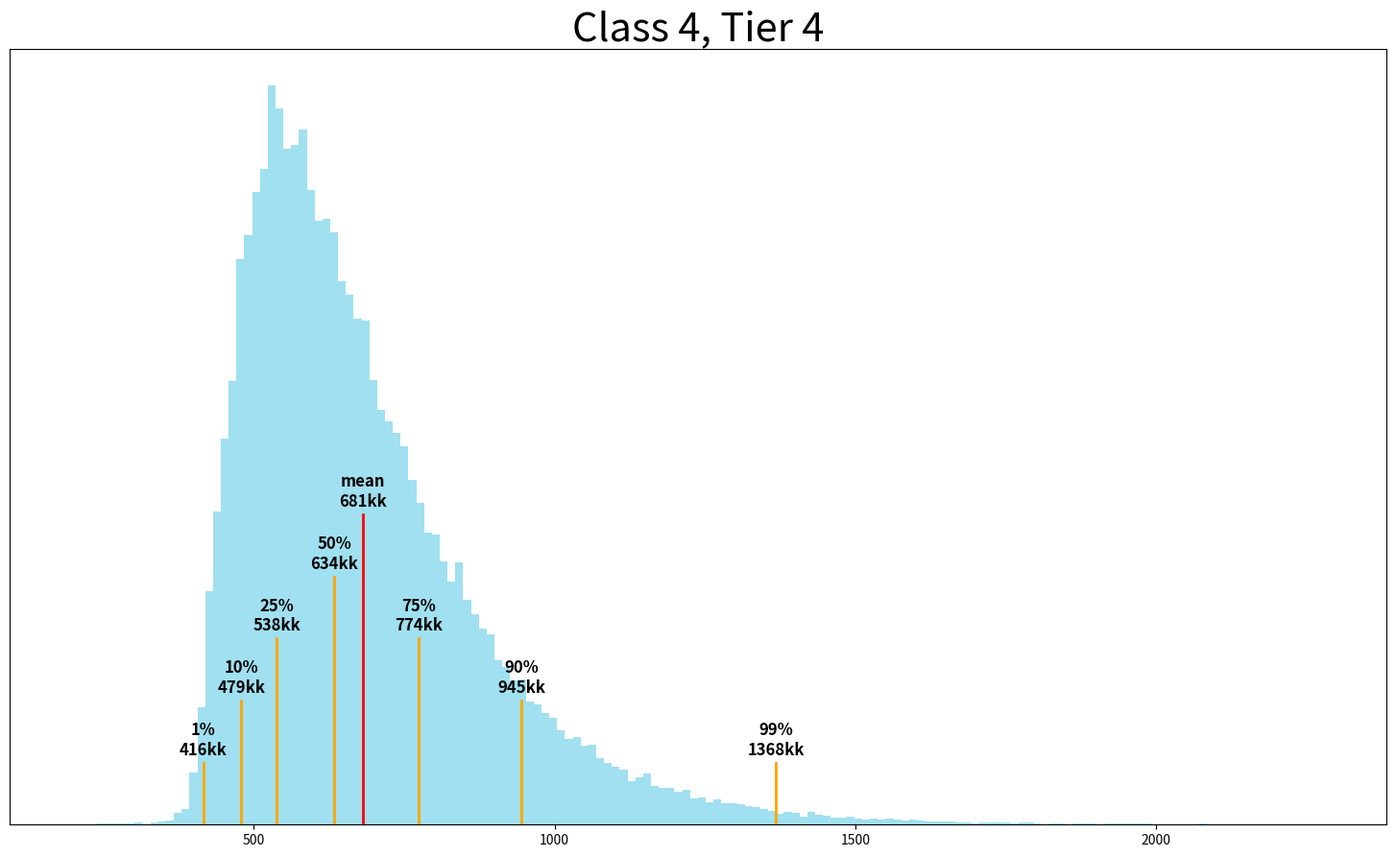

Reproduce this figure in Python.
#!/usr/bin/env python

import matplotlib.pyplot as plt
import matplotlib.transforms as transforms
import numpy as np
from random import random

# The class and tier to be simulated
CLASS = 4
TIER = 4

# Average price you expect to spend per item
ITEM_COST = 5000000

# Average price you expect to spend per sliver
SLIVER_COST = 15000 if TIER <= 3 else 20000
CORE_COST = SLIVER_COST * 50

# Gold fees for T8, T9, T10 are estimates
GOLD_FEES = [[25000],
        [750000, 5000000],
        [4000000, 10000000, 20000000],
        [8000000, 20000000, 40000000, 65000000, 100000000, 250000000, 750000000,
            2000000000, 4000000000, 6000000000]]

# Estimated values for the bonus refund effects
DUST_REFUND = 1 / 6
CORE_REFUND = 1 / 33
GOLD_REFUND = 1 / 100
ITEM_REFUND = 1 / 250
UPGRADED_ITEM_REFUND = 1 / 1000

SIMULATION_ROUNDS = 100000


def main():
    results = [sim_one_round(CLASS, TIER) for i in range(SIMULATION_ROUNDS)]
    total_costs = [(ITEM_COST * i[0] + CORE_COST * i[2] + i[3]) / 1000000 for i in results]
    item_counts = [i[0] for i in results]
    gold_counts = [i[3] / 1000000 for i in results]
    avg_cost = sum(total_costs) / len(total_costs)
    min_cost = int(min(total_costs))
    max_cost = int(max(total_costs))


    print(f'mean item count: {sum(item_counts) / len(item_counts)}')
    print(f'mean gold fees: {sum(gold_counts) / len(gold_counts)}kk')
    print(f'mean total cost: {int(avg_cost)}kk')

    plot(total_costs, avg_cost, min_cost, max_cost)


def plot(total_costs, avg_cost, min_cost, max_cost):
    graph_end = int(np.percentile(total_costs, 100 - 1000 / SIMULATION_ROUNDS))
    bin_size = max(1, (graph_end - min_cost) // 150)
    bins = range(min_cost, graph_end, bin_size)
    fig, ax = plt.subplots()
    plt.hist(total_costs, density=True, bins=bins, color='#A0E0F0')
    plt.yticks([])

    quartiles = [1, 10, 25]
    quartiles.append(50)
    upper_quartiles = [100 - x for x in quartiles[:-1]]
    upper_quartiles.reverse()
    quartiles += upper_quartiles
    
    min_height = 0.08
    heights = [min_height] * len(quartiles)
    for i in range(len(quartiles) // 2):
        heights[i] *= i + 1
        heights[len(quartiles) - 1 - i] *= i + 1
    heights[len(quartiles) // 2] *= len(quartiles) // 2 + 1
    mean_height = max(heights) + min_height

    trans = transforms.blended_transform_factory(ax.transData, ax.transAxes)

    print('percentiles:')
    i = 0
    for q in np.percentile(total_costs, quartiles):
        print(f'{quartiles[i]}%: {int(q)}kk')
        plt.axvline(q, ymax=heights[i], linewidth=2, color='orange')
        plt.text(q, heights[i] + 0.01, f'{quartiles[i]}%\n{int(q)}kk', size=12, weight='bold', ha='center', transform=trans)
        i += 1

    plt.axvline(avg_cost, ymax=mean_height, linewidth=2, color='red')
    plt.text(avg_cost, mean_height + 0.01, f'mean\n{int(avg_cost)}kk', size=12, weight='bold', ha='center', transform=trans)
    plt.title(f'Class {CLASS}, Tier {TIER}', fontsize=30)

    fig.set_size_inches(18.5, 10.5)
    fig.savefig('fig.png', dpi=100, bbox_inches = 'tight')

    plt.show()


def sim_one_round(classif, tier):
    item_count = 0
    dust = 0
    cores = 0
    gold = 0
    items = [0] * (tier + 1)

    while True:
        if items[-1] > 0:  # we have finally made an item of the desired tier
            break

        # Loop backwards so that we only buy new T0s when we absolutely have to
        for i in range(len(items) - 1, -1, -1):
            if i == 0:  # Add more tier 0 items if we don't have any left
                if items[0] < 2:
                    item_count += 2 - items[0]
                    items[0] = 2
            if items[i] >= 2:  # We have two items of the same tier, attempt fusion
                dust += 100
                gold += GOLD_FEES[classif - 1][i]

                # Decide whether to use cores
                cores_used = 0
                if classif < 4 and (GOLD_FEES[classif - 1][i] + ITEM_COST) * 0.15 < CORE_COST:
                    p_success = 0.5
                else:
                    p_success = 0.65
                    cores_used += 1
                if classif < 4 and i == 0 and ITEM_COST * (1 - p_success) * 0.5 < CORE_COST:
                    p_tier_loss = 1
                else:
                    p_tier_loss = 0.5
                    cores_used += 1

                cores += cores_used

                if random() > p_success:  # failed fusion
                    if random() < p_tier_loss:  # tier loss
                        items[i] -= 1
                        if i > 0:  # If an item is tier 0, it's destroyed, not reduced in tier
                            items[i - 1] += 1
                else:  # successful fusion, check for bonus refunds
                    if random() < DUST_REFUND: dust -= 100
                    elif random() < CORE_REFUND: cores -= cores_used
                    elif random() < GOLD_REFUND: gold -= GOLD_FEES[classif - 1][i]
                    elif random() < ITEM_REFUND: items[i] += 1
                    elif random() < UPGRADED_ITEM_REFUND: items[i + 1] += 1
                    items[i] -= 2
                    items[i + 1] += 1
                break

    return (item_count, dust, cores, gold)


if __name__ == '__main__':
    main()
